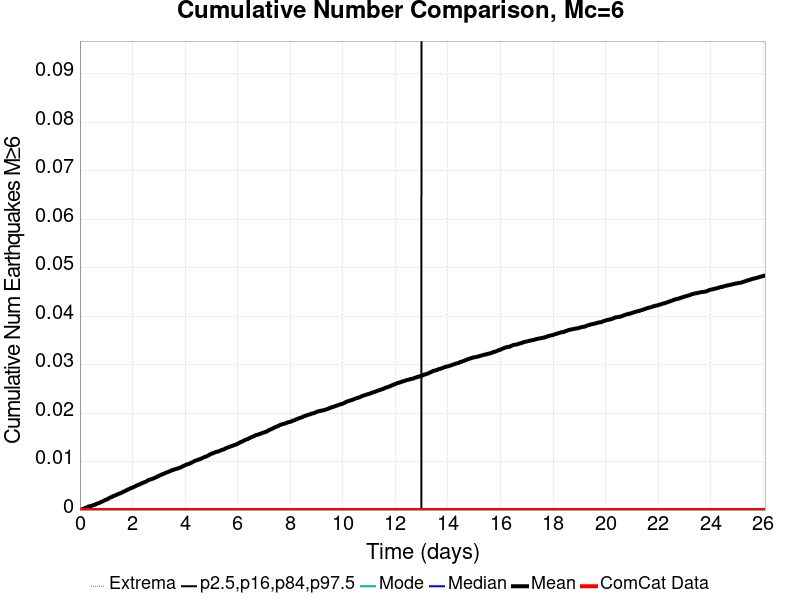

Source data for this figure (header and first rows):
Time (days), ComCat Data, Simulation Mean, Simulation Median, Simulation Mode, Simulation Minimum, Simulation Maximum, 2.5 %-ile, 16 %-ile, 84 %-ile, 97.5 %-ile
0.0, 0.0, 0.0, 0.0, 0.0, 0.0, 0.0, 0.0, 0.0, 0.0, 0.0
0.02609, 0.0, 3.0E-5, 0.0, 0.0, 0.0, 1.0, 0.0, 0.0, 0.0, 0.0
0.05218, 0.0, 1.1E-4, 0.0, 0.0, 0.0, 1.0, 0.0, 0.0, 0.0, 0.0
0.07827, 0.0, 1.4E-4, 0.0, 0.0, 0.0, 1.0, 0.0, 0.0, 0.0, 0.0
0.1044, 0.0, 2.2E-4, 0.0, 0.0, 0.0, 1.0, 0.0, 0.0, 0.0, 0.0
0.1304, 0.0, 2.8E-4, 0.0, 0.0, 0.0, 1.0, 0.0, 0.0, 0.0, 0.0
0.1565, 0.0, 3.4E-4, 0.0, 0.0, 0.0, 1.0, 0.0, 0.0, 0.0, 0.0
0.1826, 0.0, 3.8E-4, 0.0, 0.0, 0.0, 1.0, 0.0, 0.0, 0.0, 0.0
0.2087, 0.0, 4.3E-4, 0.0, 0.0, 0.0, 1.0, 0.0, 0.0, 0.0, 0.0
0.2348, 0.0, 5.1E-4, 0.0, 0.0, 0.0, 1.0, 0.0, 0.0, 0.0, 0.0
0.2609, 0.0, 5.5E-4, 0.0, 0.0, 0.0, 1.0, 0.0, 0.0, 0.0, 0.0
0.287, 0.0, 6.1E-4, 0.0, 0.0, 0.0, 2.0, 0.0, 0.0, 0.0, 0.0
0.3131, 0.0, 7.1E-4, 0.0, 0.0, 0.0, 2.0, 0.0, 0.0, 0.0, 0.0
0.3391, 0.0, 7.2E-4, 0.0, 0.0, 0.0, 2.0, 0.0, 0.0, 0.0, 0.0
0.3652, 0.0, 7.9E-4, 0.0, 0.0, 0.0, 2.0, 0.0, 0.0, 0.0, 0.0
0.3913, 0.0, 8.0E-4, 0.0, 0.0, 0.0, 2.0, 0.0, 0.0, 0.0, 0.0
0.4174, 0.0, 8.4E-4, 0.0, 0.0, 0.0, 2.0, 0.0, 0.0, 0.0, 0.0
0.4435, 0.0, 8.9E-4, 0.0, 0.0, 0.0, 2.0, 0.0, 0.0, 0.0, 0.0
0.4696, 0.0, 9.0E-4, 0.0, 0.0, 0.0, 2.0, 0.0, 0.0, 0.0, 0.0
0.4957, 0.0, 9.8E-4, 0.0, 0.0, 0.0, 2.0, 0.0, 0.0, 0.0, 0.0
0.5218, 0.0, 0.00105, 0.0, 0.0, 0.0, 2.0, 0.0, 0.0, 0.0, 0.0
0.5479, 0.0, 0.00107, 0.0, 0.0, 0.0, 2.0, 0.0, 0.0, 0.0, 0.0
0.5739, 0.0, 0.00111, 0.0, 0.0, 0.0, 2.0, 0.0, 0.0, 0.0, 0.0
0.6, 0.0, 0.00119, 0.0, 0.0, 0.0, 2.0, 0.0, 0.0, 0.0, 0.0
0.6261, 0.0, 0.00127, 0.0, 0.0, 0.0, 2.0, 0.0, 0.0, 0.0, 0.0
0.6522, 0.0, 0.00132, 0.0, 0.0, 0.0, 2.0, 0.0, 0.0, 0.0, 0.0
0.6783, 0.0, 0.00137, 0.0, 0.0, 0.0, 2.0, 0.0, 0.0, 0.0, 0.0
0.7044, 0.0, 0.00142, 0.0, 0.0, 0.0, 2.0, 0.0, 0.0, 0.0, 0.0
0.7305, 0.0, 0.00146, 0.0, 0.0, 0.0, 2.0, 0.0, 0.0, 0.0, 0.0
0.7566, 0.0, 0.00153, 0.0, 0.0, 0.0, 3.0, 0.0, 0.0, 0.0, 0.0
0.7827, 0.0, 0.00161, 0.0, 0.0, 0.0, 3.0, 0.0, 0.0, 0.0, 0.0
0.8087, 0.0, 0.00169, 0.0, 0.0, 0.0, 3.0, 0.0, 0.0, 0.0, 0.0
0.8348, 0.0, 0.00172, 0.0, 0.0, 0.0, 3.0, 0.0, 0.0, 0.0, 0.0
0.8609, 0.0, 0.00179, 0.0, 0.0, 0.0, 3.0, 0.0, 0.0, 0.0, 0.0
0.887, 0.0, 0.00186, 0.0, 0.0, 0.0, 3.0, 0.0, 0.0, 0.0, 0.0
0.9131, 0.0, 0.00193, 0.0, 0.0, 0.0, 3.0, 0.0, 0.0, 0.0, 0.0
0.9392, 0.0, 0.00203, 0.0, 0.0, 0.0, 3.0, 0.0, 0.0, 0.0, 0.0
0.9653, 0.0, 0.00207, 0.0, 0.0, 0.0, 3.0, 0.0, 0.0, 0.0, 0.0
0.9914, 0.0, 0.00214, 0.0, 0.0, 0.0, 3.0, 0.0, 0.0, 0.0, 0.0
1.017, 0.0, 0.00217, 0.0, 0.0, 0.0, 3.0, 0.0, 0.0, 0.0, 0.0
1.044, 0.0, 0.00223, 0.0, 0.0, 0.0, 3.0, 0.0, 0.0, 0.0, 0.0
1.07, 0.0, 0.00231, 0.0, 0.0, 0.0, 3.0, 0.0, 0.0, 0.0, 0.0
1.096, 0.0, 0.00242, 0.0, 0.0, 0.0, 3.0, 0.0, 0.0, 0.0, 0.0
1.122, 0.0, 0.00251, 0.0, 0.0, 0.0, 3.0, 0.0, 0.0, 0.0, 0.0
1.148, 0.0, 0.00259, 0.0, 0.0, 0.0, 3.0, 0.0, 0.0, 0.0, 0.0
1.174, 0.0, 0.00262, 0.0, 0.0, 0.0, 3.0, 0.0, 0.0, 0.0, 0.0
1.2, 0.0, 0.00267, 0.0, 0.0, 0.0, 3.0, 0.0, 0.0, 0.0, 0.0
1.226, 0.0, 0.00273, 0.0, 0.0, 0.0, 3.0, 0.0, 0.0, 0.0, 0.0
1.252, 0.0, 0.00286, 0.0, 0.0, 0.0, 3.0, 0.0, 0.0, 0.0, 0.0
1.278, 0.0, 0.0029, 0.0, 0.0, 0.0, 3.0, 0.0, 0.0, 0.0, 0.0
1.304, 0.0, 0.00295, 0.0, 0.0, 0.0, 3.0, 0.0, 0.0, 0.0, 0.0
1.331, 0.0, 0.00299, 0.0, 0.0, 0.0, 3.0, 0.0, 0.0, 0.0, 0.0
1.357, 0.0, 0.00307, 0.0, 0.0, 0.0, 3.0, 0.0, 0.0, 0.0, 0.0
1.383, 0.0, 0.00312, 0.0, 0.0, 0.0, 3.0, 0.0, 0.0, 0.0, 0.0
1.409, 0.0, 0.00321, 0.0, 0.0, 0.0, 3.0, 0.0, 0.0, 0.0, 0.0
1.435, 0.0, 0.00324, 0.0, 0.0, 0.0, 3.0, 0.0, 0.0, 0.0, 0.0
1.461, 0.0, 0.00331, 0.0, 0.0, 0.0, 3.0, 0.0, 0.0, 0.0, 0.0
1.487, 0.0, 0.00338, 0.0, 0.0, 0.0, 3.0, 0.0, 0.0, 0.0, 0.0
1.513, 0.0, 0.00342, 0.0, 0.0, 0.0, 3.0, 0.0, 0.0, 0.0, 0.0
1.539, 0.0, 0.00345, 0.0, 0.0, 0.0, 3.0, 0.0, 0.0, 0.0, 0.0
... 940 more rows
